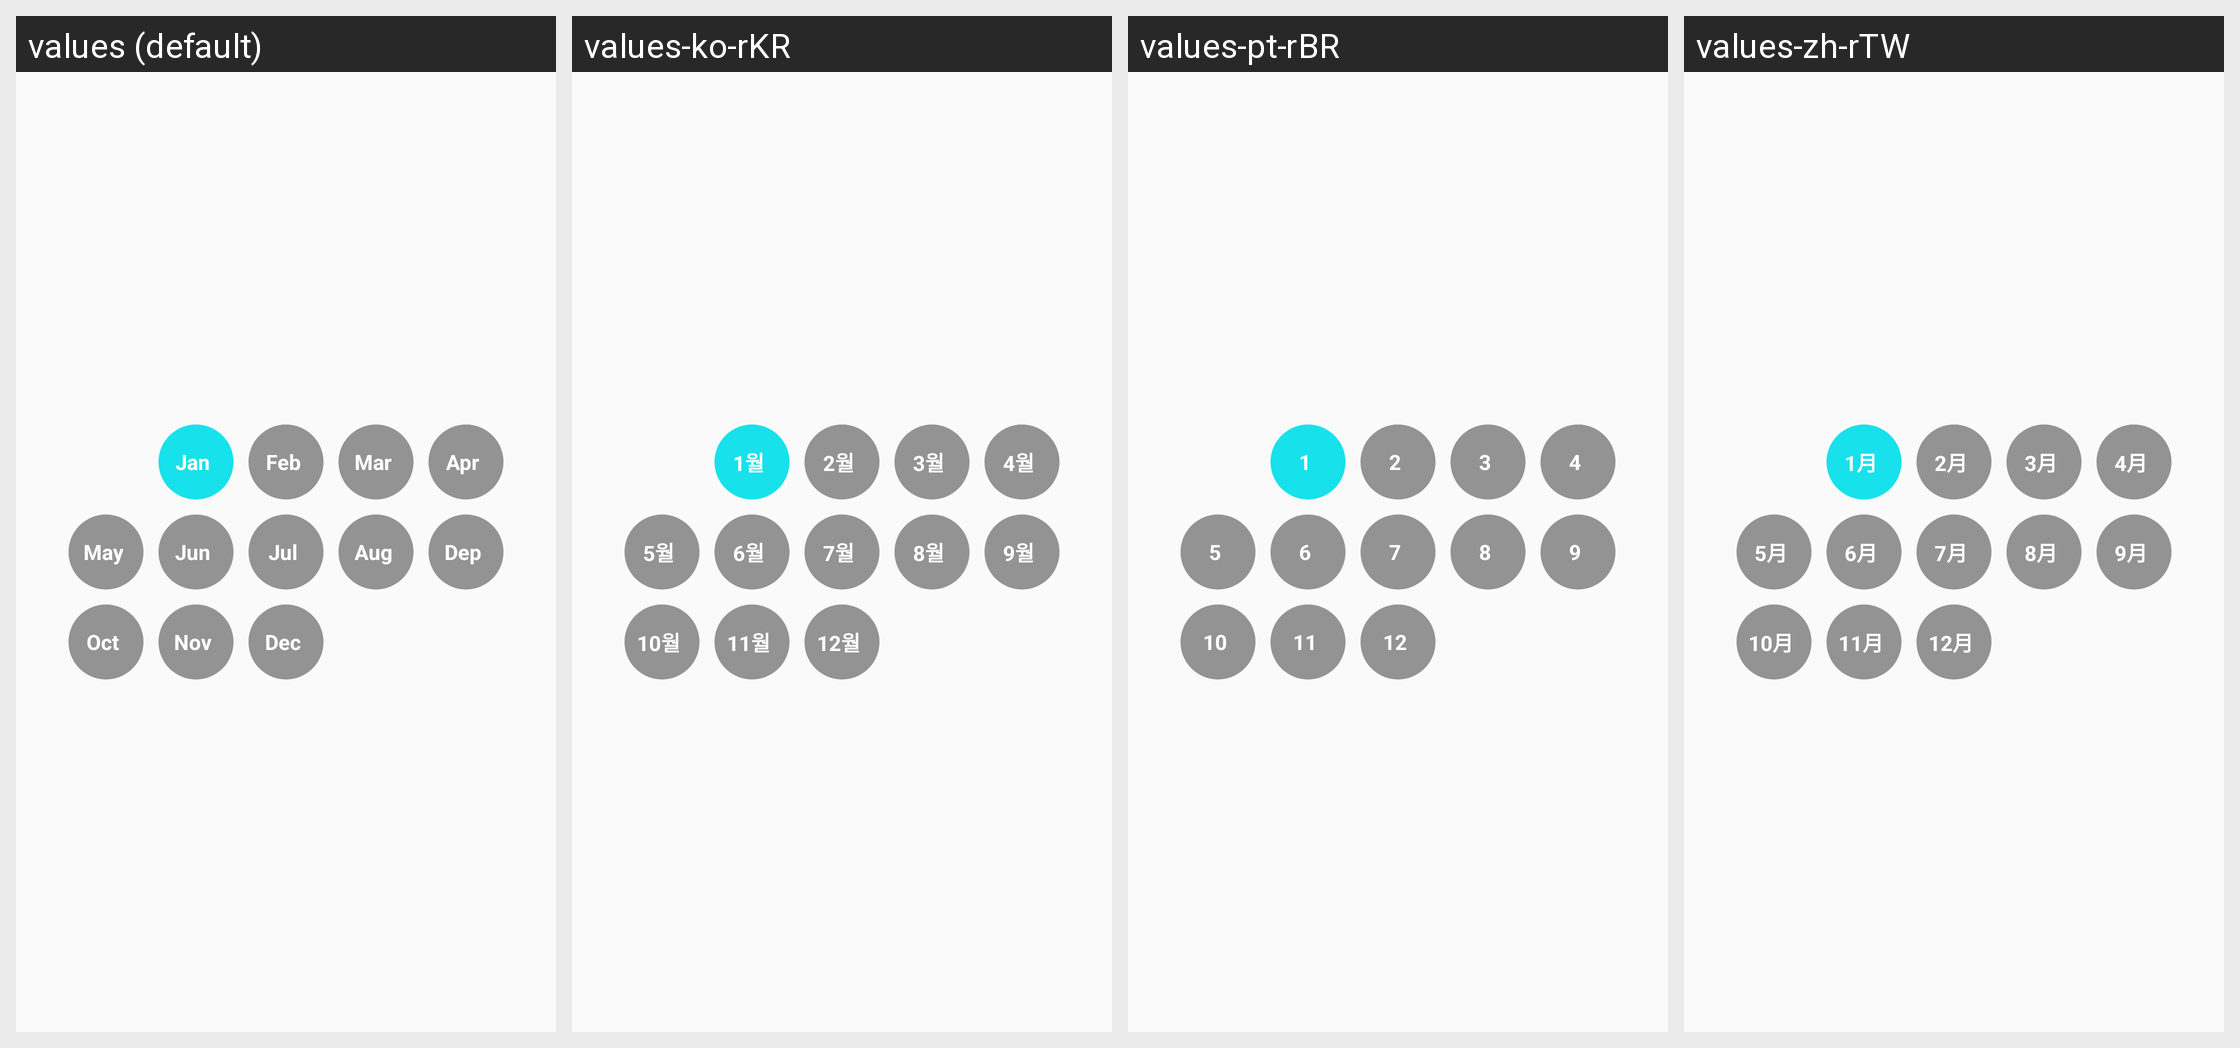

Here is an Android app screen in its default locale and in the app's own translations. Write out the translated-string differences for the strings that appear on this screen.
Android screen res/layout/his_custom_motoh_testing.xml rendered under 4 locales, left to right: values (default), values-ko-rKR, values-pt-rBR, values-zh-rTW. Device: Nexus 5 (rendered at 1080×1920; each locale shown at half size, 540×960, under a caption strip naming it); theme BAppTheme.
Other locales in the repository, not shown: values-de-rDE, values-en, values-es-rES, values-fr-rBE, values-fr-rCA, values-fr-rFR, values-it-rCH, values-it-rIT, values-ja-rJP, values-ru-rRU, values-vi-rVN, values-zh-rCN, values-zh-rHK.
Strings drawn on this screen, with the default value and each locale's value (text and hints the layout hard-codes, and strings that could not be matched under every locale, appear in the picture but are not listed):

string_january
  values: Jan
  values-ko-rKR: 1월
  values-pt-rBR: 1
  values-zh-rTW: 1月

string_february
  values: Feb
  values-ko-rKR: 2월
  values-pt-rBR: 2
  values-zh-rTW: 2月

string_march
  values: Mar
  values-ko-rKR: 3월
  values-pt-rBR: 3
  values-zh-rTW: 3月

string_april
  values: Apr
  values-ko-rKR: 4월
  values-pt-rBR: 4
  values-zh-rTW: 4月

string_may
  values: May
  values-ko-rKR: 5월
  values-pt-rBR: 5
  values-zh-rTW: 5月

string_june
  values: Jun
  values-ko-rKR: 6월
  values-pt-rBR: 6
  values-zh-rTW: 6月

string_july
  values: Jul
  values-ko-rKR: 7월
  values-pt-rBR: 7
  values-zh-rTW: 7月

string_august
  values: Aug
  values-ko-rKR: 8월
  values-pt-rBR: 8
  values-zh-rTW: 8月

string_deptember
  values: Dep
  values-ko-rKR: 9월
  values-pt-rBR: 9
  values-zh-rTW: 9月

string_october
  values: Oct
  values-ko-rKR: 10월
  values-pt-rBR: 10
  values-zh-rTW: 10月

string_november
  values: Nov
  values-ko-rKR: 11월
  values-pt-rBR: 11
  values-zh-rTW: 11月

string_december
  values: Dec
  values-ko-rKR: 12월
  values-pt-rBR: 12
  values-zh-rTW: 12月
